Run: headless pygame with SDL's dummy video driver; simulated clock (each Clock.tick advances the game by its frame time, no real sleeping); random seed 0; keys injected as events and as key.get_pressed() state; no mouse input.
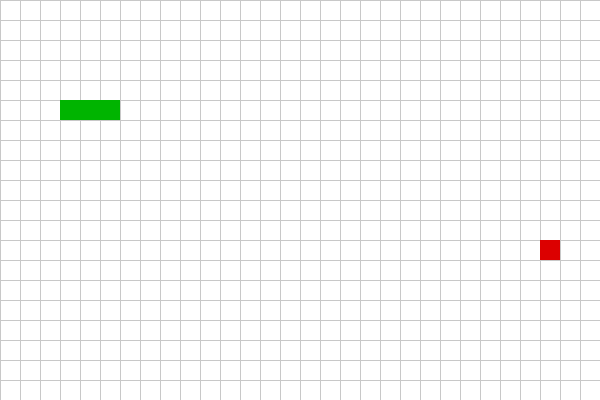
Frame 1 of 4 · flips 1–60 · no input
Frame 2 of 4 · flips 61–180 · tapped SPACE, RETURN · held RIGHT (→), D · screen unchanged from frame 1, image omitted
Frame 3 of 4 · flips 181–300 · held DOWN (↓), S · screen unchanged from frame 2, image omitted
Frame 4 of 4 · flips 301–420 · held LEFT (←), A, UP (↑), W · screen unchanged from frame 3, image omitted

The pygame program that drew these frames:

import pygame
import random

pygame.init()

WIDTH = 600
HEIGHT = 400
CELL_SIZE = 20

screen = pygame.display.set_mode((WIDTH, HEIGHT))
pygame.display.set_caption("Classic Snake")

WHITE = (255, 255, 255)
GRAY = (200, 200, 200)
GREEN = (0, 180, 0)
RED = (220, 0, 0)
BLACK = (0, 0, 0)

clock = pygame.time.Clock()
running = True
game_over = False

snake = [
    [100, 100],
    [80, 100],
    [60, 100]
]

direction = "RIGHT"

food = [
    random.randrange(0, WIDTH, CELL_SIZE),
    random.randrange(0, HEIGHT, CELL_SIZE)
]

MOVE_EVENT = pygame.USEREVENT + 1
pygame.time.set_timer(MOVE_EVENT, 150)

font = pygame.font.Font(None, 50)

while running:

    for event in pygame.event.get():

        if event.type == pygame.QUIT:
            running = False

        if not game_over and event.type == pygame.KEYDOWN:

            if event.key == pygame.K_UP and direction != "DOWN":
                direction = "UP"

            elif event.key == pygame.K_DOWN and direction != "UP":
                direction = "DOWN"

            elif event.key == pygame.K_LEFT and direction != "RIGHT":
                direction = "LEFT"

            elif event.key == pygame.K_RIGHT and direction != "LEFT":
                direction = "RIGHT"

        if event.type == MOVE_EVENT and not game_over:

            head = snake[0].copy()

            if direction == "UP":
                head[1] -= CELL_SIZE
            elif direction == "DOWN":
                head[1] += CELL_SIZE
            elif direction == "LEFT":
                head[0] -= CELL_SIZE
            elif direction == "RIGHT":
                head[0] += CELL_SIZE

            # Wall collision
            if (
                head[0] < 0 or
                head[0] >= WIDTH or
                head[1] < 0 or
                head[1] >= HEIGHT
            ):
                game_over = True

            # Self collision
            elif head in snake[:-1]:
                game_over = True

            else:
                snake.insert(0, head)

                if head == food:

                    empty_cells = [
                        [x, y]
                        for x in range(0, WIDTH, CELL_SIZE)
                        for y in range(0, HEIGHT, CELL_SIZE)
                        if [x, y] not in snake
                    ]

                    if empty_cells:
                        food = random.choice(empty_cells)

                else:
                    snake.pop()

    screen.fill(WHITE)

    for x in range(0, WIDTH, CELL_SIZE):
        pygame.draw.line(screen, GRAY, (x, 0), (x, HEIGHT))

    for y in range(0, HEIGHT, CELL_SIZE):
        pygame.draw.line(screen, GRAY, (0, y), (WIDTH, y))

    pygame.draw.rect(
        screen, RED,
        (food[0], food[1], CELL_SIZE, CELL_SIZE)
    )

    for segment in snake:
        pygame.draw.rect(
            screen, GREEN,
            (segment[0], segment[1], CELL_SIZE, CELL_SIZE)
        )

    if game_over:
        text = font.render("GAME OVER", True, BLACK)
        text_rect = text.get_rect(center=(WIDTH // 2, HEIGHT // 2))
        screen.blit(text, text_rect)

    pygame.display.update()
    clock.tick(60)

pygame.time.set_timer(MOVE_EVENT, 0)
pygame.quit()
